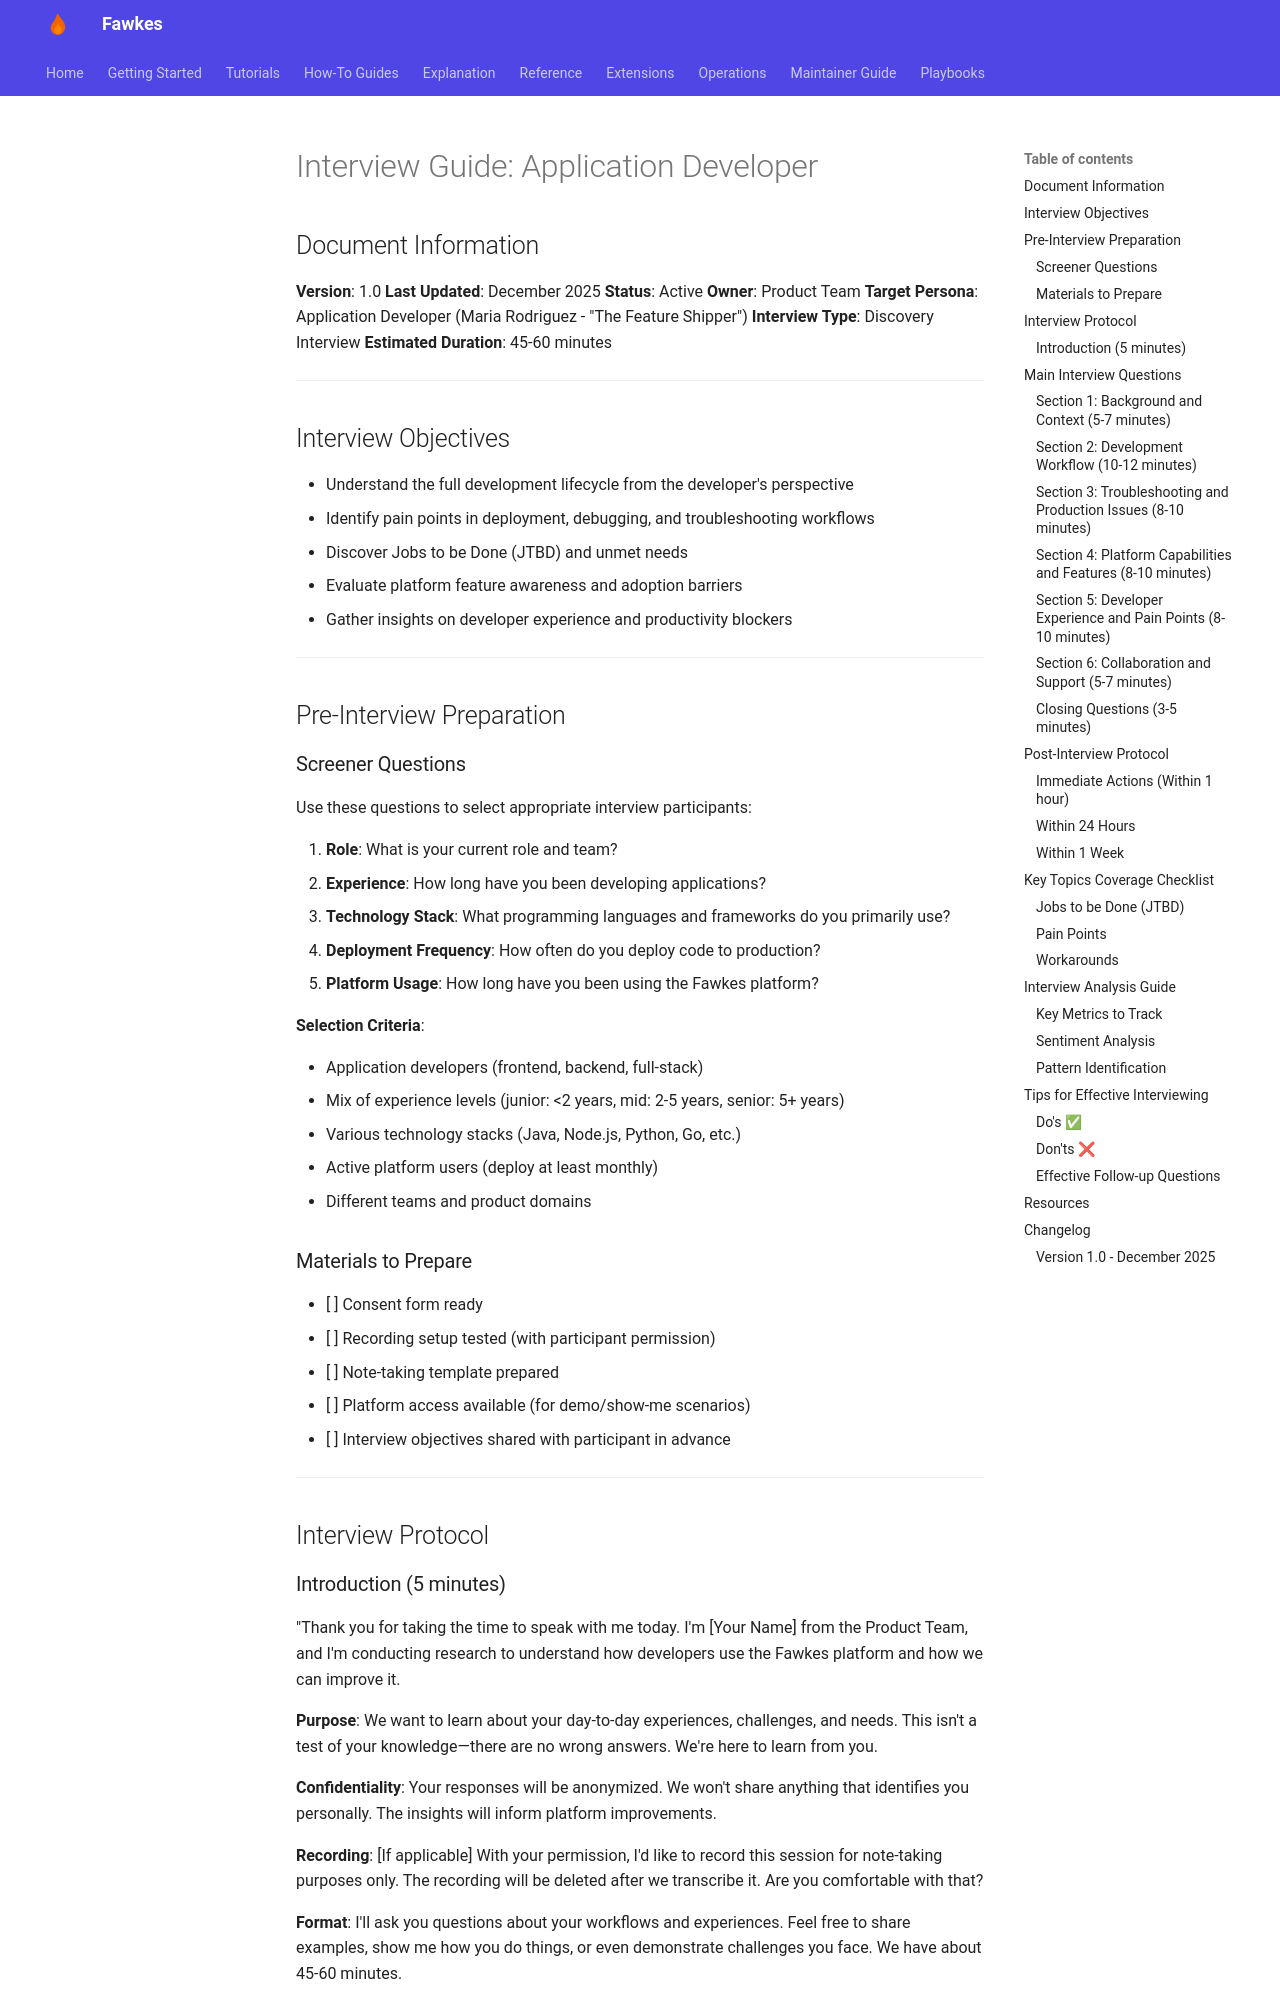

repository: paruff/fawkes · page: research/interviews/application-developer-interview-guide/index.html · generator: mkdocs

# Interview Guide: Application Developer

## Document Information

**Version**: 1.0
**Last Updated**: December 2025
**Status**: Active
**Owner**: Product Team
**Target Persona**: Application Developer (Maria Rodriguez - "The Feature Shipper")
**Interview Type**: Discovery Interview
**Estimated Duration**: 45-60 minutes

---

## Interview Objectives

- Understand the full development lifecycle from the developer's perspective
- Identify pain points in deployment, debugging, and troubleshooting workflows
- Discover Jobs to be Done (JTBD) and unmet needs
- Evaluate platform feature awareness and adoption barriers
- Gather insights on developer experience and productivity blockers

---

## Pre-Interview Preparation

### Screener Questions

Use these questions to select appropriate interview participants:

1. **Role**: What is your current role and team?
2. **Experience**: How long have you been developing applications?
3. **Technology Stack**: What programming languages and frameworks do you primarily use?
4. **Deployment Frequency**: How often do you deploy code to production?
5. **Platform Usage**: How long have you been using the Fawkes platform?

**Selection Criteria**:

- Application developers (frontend, backend, full-stack)
- Mix of experience levels (junior: <2 years, mid: 2-5 years, senior: 5+ years)
- Various technology stacks (Java, Node.js, Python, Go, etc.)
- Active platform users (deploy at least monthly)
- Different teams and product domains

### Materials to Prepare

- [ ] Consent form ready
- [ ] Recording setup tested (with participant permission)
- [ ] Note-taking template prepared
- [ ] Platform access available (for demo/show-me scenarios)
- [ ] Interview objectives shared with participant in advance

---

## Interview Protocol
